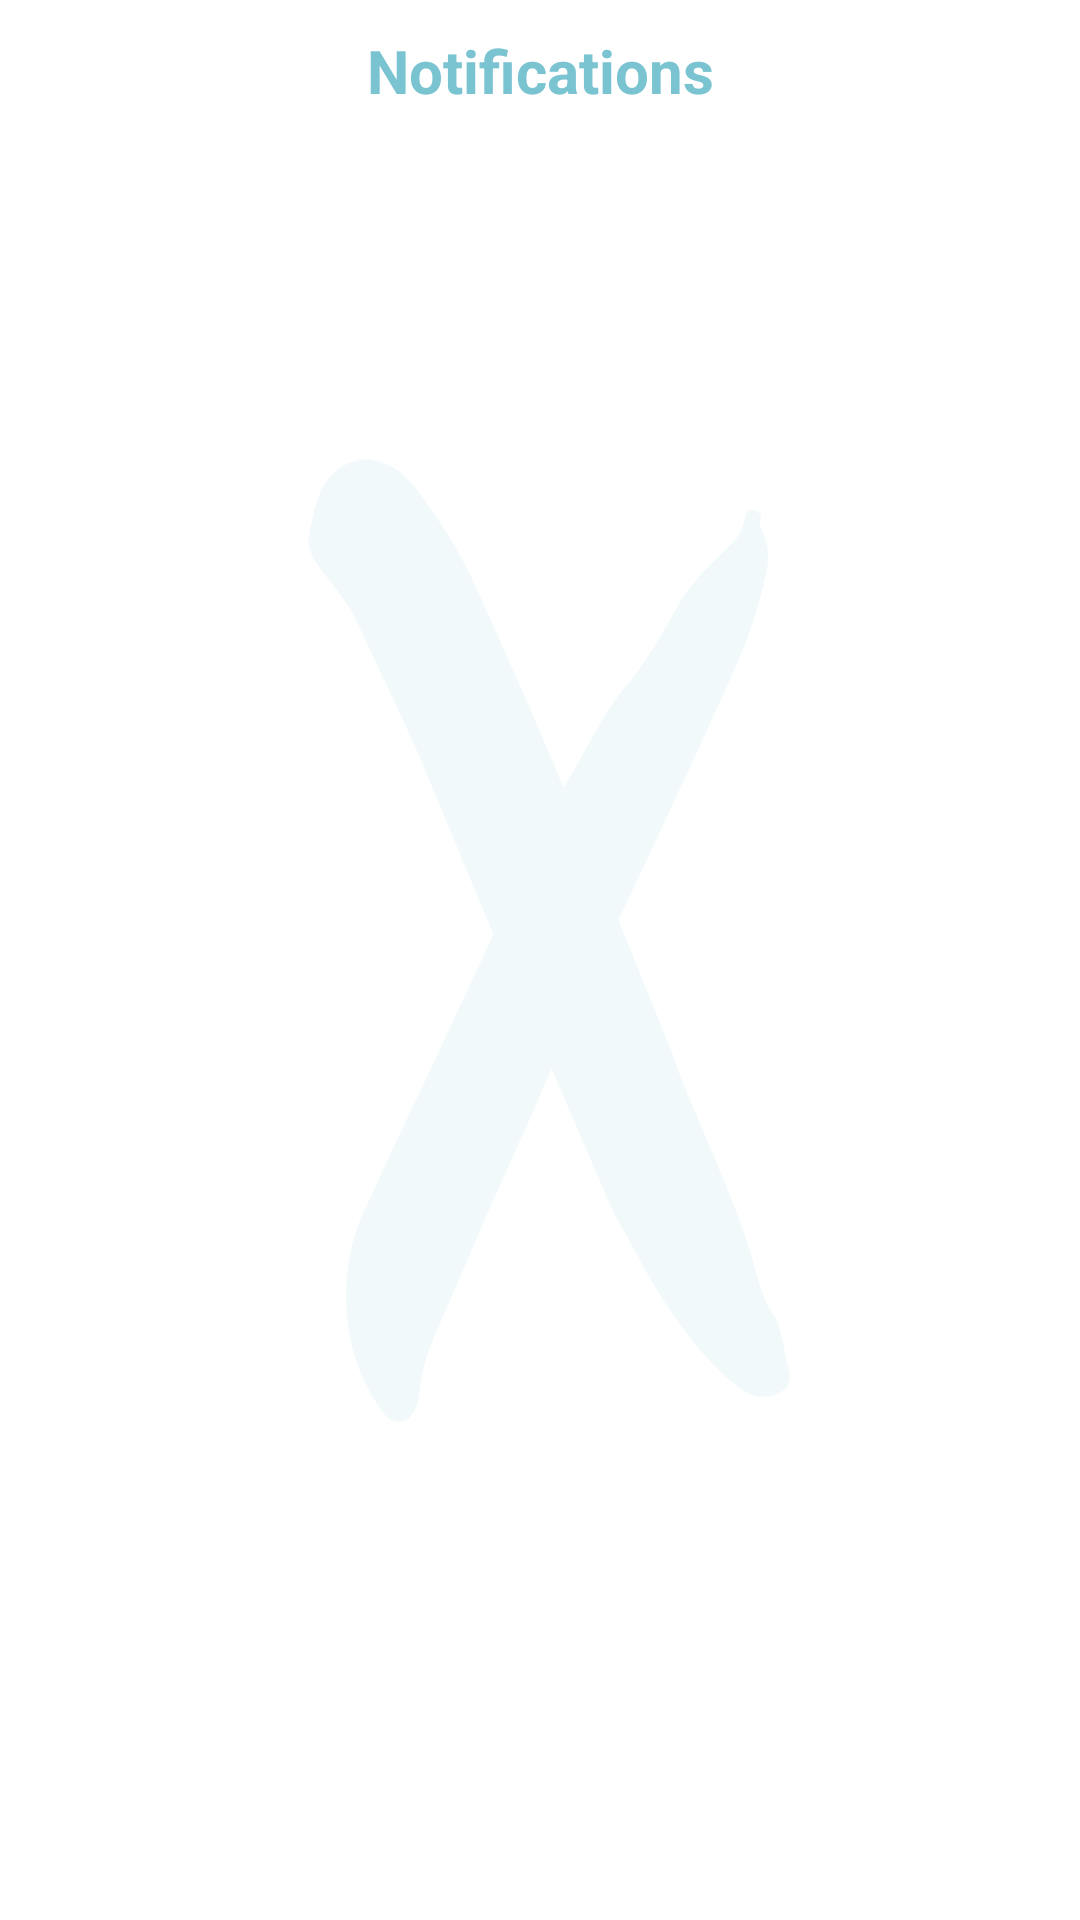

Reconstruct the res/layout file that produces this screen, plus the resources it refers to.
<!-- AndroidManifest.xml: application theme AppTheme -->
<!-- res/layout/notification_fragment.xml -->
<?xml version="1.0" encoding="utf-8"?>
<LinearLayout xmlns:android="http://schemas.android.com/apk/res/android"
    xmlns:tools="http://schemas.android.com/tools"
    android:id="@+id/car_company_list"
    android:layout_width="match_parent"
    android:layout_height="match_parent"
    android:orientation="vertical"
    android:background="@drawable/bg_all_screens"

    android:padding="10dp"
    tools:context="com.mawaqaa.playermatch.Fragments.NotificationFragment">

    <TextView
        android:id="@+id/title"
        style="@style/Base.TextAppearance.AppCompat.Large"
        android:layout_width="match_parent"
        android:layout_height="wrap_content"
        android:gravity="center"
        android:text="@string/notification"
        android:textColor="@color/blue"
        android:textSize="20sp"
        android:textStyle="bold" />

    <TextView
        android:id="@+id/textView_noNotifications"
        android:layout_width="match_parent"
        android:layout_height="match_parent"
        android:gravity="center"
        android:text="@string/no_noti"
        android:visibility="gone" />

    <ListView
        android:id="@+id/listView_notificationList"
        android:layout_width="match_parent"
        android:layout_height="match_parent"
        android:dividerHeight="1dp"

        android:visibility="visible" />


</LinearLayout>
<!-- resources referenced by this layout -->
<resources>
  <color name="blue">#7AC3D1</color>
  <!-- drawable bg_all_screens: png bitmap (drawable, 32336 bytes) -->
  <string name="no_noti">There are no notifications</string>
  <string name="notification">Notifications</string>
  <style name="AppTheme" parent="Theme.AppCompat.Light.DarkActionBar">
          
          <item name="colorPrimary">@color/colorPrimary</item>
          <item name="colorPrimaryDark">@color/colorPrimaryDark</item>
          <item name="colorAccent">@color/colorAccent</item>
          <item name="toolbarStyle">@style/Widget.AppCompat.Toolbar</item>
  
      </style>
  <color name="colorPrimary">#3F51B5</color>
  <color name="colorPrimaryDark">#303F9F</color>
  <color name="colorAccent">#FF4081</color>
</resources>
